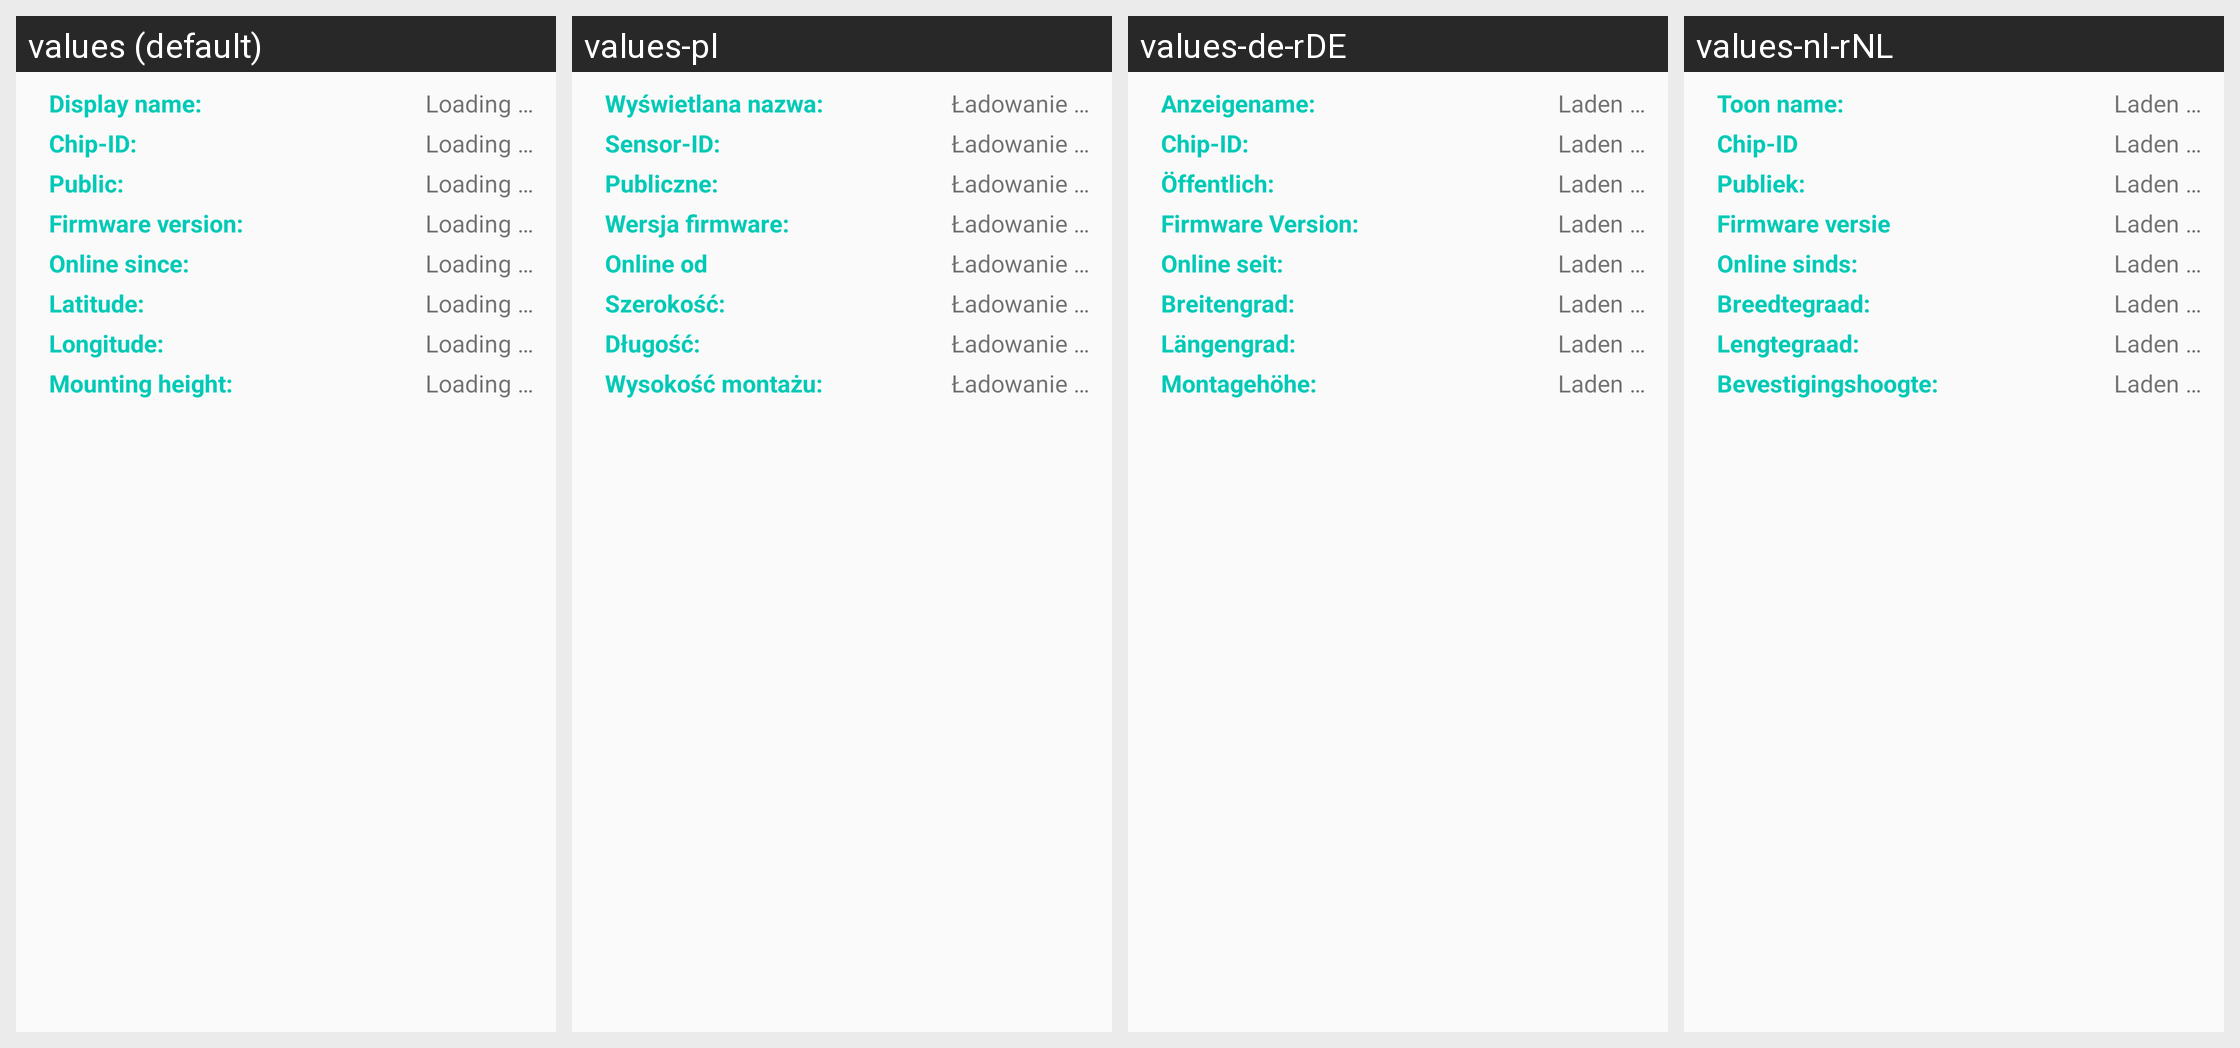

The Android screen above is rendered under several locales of the same app. Produce the string resources it draws, with the default and per-locale values.
Android screen res/layout/dialog_sensor_properties.xml rendered under 4 locales, left to right: values (default), values-pl, values-de-rDE, values-nl-rNL. Device: Nexus 5 (rendered at 1080×1920; each locale shown at half size, 540×960, under a caption strip naming it); theme AppTheme.
Other locales in the repository, not shown: values-bg, values-de, values-en-rUS, values-es, values-fr, values-fr-rFR, values-hu, values-it, values-nl, values-ro, values-ru.
Strings drawn on this screen, with the default value and each locale's value (text and hints the layout hard-codes, and strings that could not be matched under every locale, appear in the picture but are not listed):

name_
  values: Display name:
  values-pl: Wyświetlana nazwa:
  values-de-rDE: Anzeigename:
  values-nl-rNL: Toon name:

chip_id
  values: Chip-ID:
  values-pl: Sensor-ID:
  values-de-rDE: Chip-ID:
  values-nl-rNL: Chip-ID

public_short_
  values: Public:
  values-pl: Publiczne:
  values-de-rDE: Öffentlich:
  values-nl-rNL: Publiek:

firmware_version_
  values: Firmware version:
  values-pl: Wersja firmware:
  values-de-rDE: Firmware Version:  [from values-de]
  values-nl-rNL: Firmware versie  [from values-nl]

online_since_
  values: Online since:
  values-pl: Online od
  values-de-rDE: Online seit:
  values-nl-rNL: Online sinds:

latitude_
  values: Latitude:
  values-pl: Szerokość:
  values-de-rDE: Breitengrad:
  values-nl-rNL: Breedtegraad:

longitude_
  values: Longitude:
  values-pl: Długość:
  values-de-rDE: Längengrad:
  values-nl-rNL: Lengtegraad:

height_short_
  values: Mounting height:
  values-pl: Wysokość montażu:
  values-de-rDE: Montagehöhe:
  values-nl-rNL: Bevestigingshoogte:
